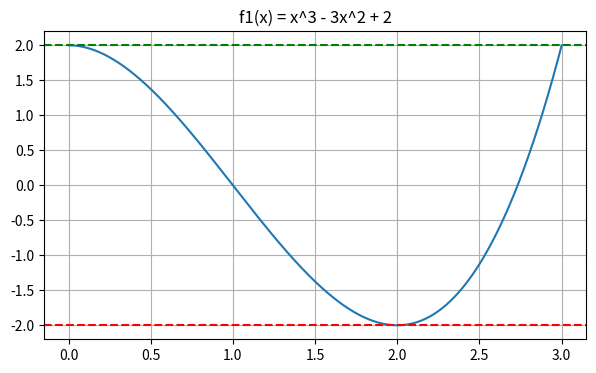
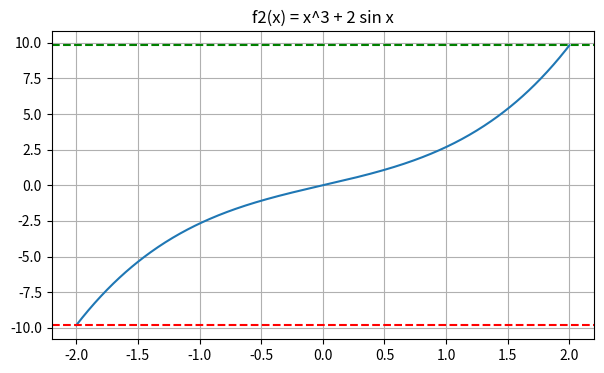
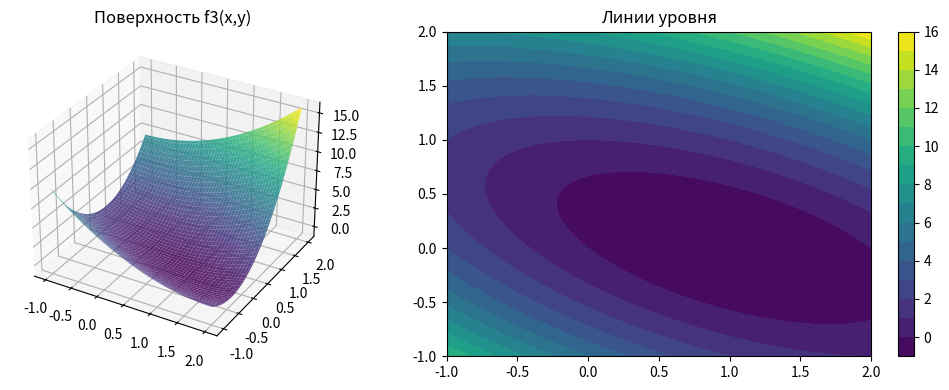

The matplotlib source for these figures, in order:
import math
import numpy as np
import matplotlib.pyplot as plt
from scipy.optimize import minimize_scalar, minimize

class Interval:
    def __init__(self, lo, hi):
        self.lo, self.hi = float(lo), float(hi)
    def __add__(self, o):
        if isinstance(o, (int, float)): return Interval(self.lo+o, self.hi+o)
        return Interval(self.lo+o.lo, self.hi+o.hi)
    __radd__ = __add__
    def __sub__(self, o):
        if isinstance(o, (int, float)): return Interval(self.lo-o, self.hi-o)
        return Interval(self.lo-o.hi, self.hi-o.lo)
    def __rsub__(self, o): return Interval(o, o) - self
    def __mul__(self, o):
        if isinstance(o, (int, float)):
            return Interval(min(self.lo*o, self.hi*o), max(self.lo*o, self.hi*o))
        p = [self.lo*o.lo, self.lo*o.hi, self.hi*o.lo, self.hi*o.hi]
        return Interval(min(p), max(p))
    __rmul__ = __mul__
    def __truediv__(self, o):
        if isinstance(o, (int, float)): return self * (1.0/o)
        return self * Interval(1.0/o.hi, 1.0/o.lo)
    def __pow__(self, n):
        if n == 0: return Interval(1, 1)
        if n % 2 == 0:
            lo = 0.0 if self.lo <= 0 <= self.hi else min(self.lo**n, self.hi**n)
            return Interval(lo, max(self.lo**n, self.hi**n))
        return Interval(self.lo**n, self.hi**n)
    def __neg__(self): return Interval(-self.hi, -self.lo)
    def rad(self): return (self.hi - self.lo)/2.0
    def mid(self): return (self.lo + self.hi)/2.0
    def hausdorff(self, o):
        return max(abs(self.lo-o.lo), abs(self.hi-o.hi))
    def intersect(self, o):
        lo, hi = max(self.lo, o.lo), min(self.hi, o.hi)
        return Interval(lo, hi) if lo <= hi else None
    def __repr__(self): return f"[{self.lo:.6f}, {self.hi:.6f}]"


def interval_sin(x):
    a, b = x.lo, x.hi
    if b - a >= 2*math.pi: return Interval(-1, 1)
    k1 = math.ceil((a - math.pi/2)/(2*math.pi))
    max_v = 1.0 if math.pi/2 + 2*k1*math.pi <= b else max(math.sin(a), math.sin(b))
    k2 = math.ceil((a + math.pi/2)/(2*math.pi))
    min_v = -1.0 if -math.pi/2 + 2*k2*math.pi <= b else min(math.sin(a), math.sin(b))
    return Interval(min_v, max_v)

def interval_cos(x):
    return interval_sin(Interval(x.lo + math.pi/2, x.hi + math.pi/2))


def f1_scalar(x):     return x**3 - 3*x**2 + 2
def f1_int(x):        return x**3 - 3*x**2 + 2
def f1_horner_int(x): return ((x - 3)*x)*x + 2
def f1_deriv_int(x):  return 3*(x - 1)**2 - 3

def f1_slope_analytic(X, c):
    xv = (3 - c) / 2
    xs = [X.lo, X.hi] + ([xv] if X.lo <= xv <= X.hi else [])
    vals = [x*x + (c-3)*x + c*c - 3*c for x in xs]
    return Interval(min(vals), max(vals))

def f2_scalar(x):     return x**3 + 2*math.sin(x)
def f2_int(x):        return x**3 + 2*interval_sin(x)
F2_DERIV_HI = 12.0 + 2*math.cos(2)
def f2_deriv_int(x):  return Interval(2.0, F2_DERIV_HI)

def f2_slope_numerical(X, c, n=4000):
    def slope(x):
        if abs(x - c) < 1e-10:
            h = 1e-6
            return (f2_scalar(c+h) - f2_scalar(c-h)) / (2*h)
        return (f2_scalar(x) - f2_scalar(c)) / (x - c)
    xs = np.linspace(X.lo, X.hi, n)
    vals = [slope(x) for x in xs]
    r1 = minimize_scalar(slope, bounds=(X.lo, X.hi), method='bounded')
    r2 = minimize_scalar(lambda x: -slope(x), bounds=(X.lo, X.hi), method='bounded')
    return Interval(min(min(vals), r1.fun), max(max(vals), -r2.fun))

def f3_scalar(x, y):  return x**2 + 3*y**2 + 2*x*y - 2*x - 2*y
def f3_int(x, y):     return x**2 + 3*y**2 + 2*x*y - 2*x - 2*y
def f3_alg_int(x, y): return (x + y - 1)**2 + 2*y**2 - 1
def f3_dx_int(x, y):  return 2*x + 2*y - 2
def f3_dy_int(x, y):  return 6*y + 2*x - 2


def centered_form_1d(f_int, f_deriv_int, X, c):
    return f_int(Interval(c, c)) + f_deriv_int(X) * (X - c)

def slope_form_1d(f_scalar, slope_range_fn, X, c):
    fc = Interval(f_scalar(c), f_scalar(c))
    return fc + slope_range_fn(X, c) * (X - c)

def _baumann_p(dX):
    if dX.rad() == 0: return 0.0
    return max(-1.0, min(1.0, dX.mid()/dX.rad()))

def bi_centered_1d(f_int, f_deriv_int, dX, X):
    p = _baumann_p(dX)
    c_star, c_sup = X.mid() - p*X.rad(), X.mid() + p*X.rad()
    F1 = centered_form_1d(f_int, f_deriv_int, X, c_star)
    F2 = centered_form_1d(f_int, f_deriv_int, X, c_sup)
    return F1.intersect(F2), c_star, c_sup

def centered_form_2d(f_int, f_dx_int, f_dy_int, X1, X2, c1, c2):
    return (f_int(Interval(c1,c1), Interval(c2,c2))
            + f_dx_int(X1,X2)*(X1-c1) + f_dy_int(X1,X2)*(X2-c2))

def bi_centered_2d(f_int, f_dx_int, f_dy_int, dX1, dX2, X1, X2):
    p1, p2 = _baumann_p(dX1), _baumann_p(dX2)
    cs = (X1.mid() - p1*X1.rad(), X2.mid() - p2*X2.rad())
    cS = (X1.mid() + p1*X1.rad(), X2.mid() + p2*X2.rad())
    F1 = centered_form_2d(f_int, f_dx_int, f_dy_int, X1, X2, *cs)
    F2 = centered_form_2d(f_int, f_dx_int, f_dy_int, X1, X2, *cS)
    return F1.intersect(F2), cs, cS

def split_box(X1, X2, axis):
    if axis == 'x':
        m = X1.mid()
        return (Interval(X1.lo, m), X2), (Interval(m, X1.hi), X2)
    m = X2.mid()
    return (X1, Interval(X2.lo, m)), (X1, Interval(m, X2.hi))

def hull(A, B):
    return Interval(min(A.lo, B.lo), max(A.hi, B.hi))


if __name__ == "__main__":
    RAN_F1 = Interval(-2, 2)
    RAN_F2 = Interval(f2_scalar(-2), f2_scalar(2))
    RAN_F3 = Interval(-1, 16)
    L1, L2     = 9.0, 3*2*2 + 2*np.cos(2)
    L3x, L3y   = 6.0, 14.0

    X1 = Interval(0, 3)
    print("="*72); print("f1(x) = x^3 - 3x^2 + 2,  X = [0,3]"); print("="*72)
    print(f"A.   Точная область (аналит.)     : {RAN_F1}")
    print(f"B.1  Естественное                 : {f1_int(X1)}  dist={f1_int(X1).hausdorff(RAN_F1):.4f}")
    print(f"B.2  Горнер                       : {f1_horner_int(X1)}  dist={f1_horner_int(X1).hausdorff(RAN_F1):.4f}")

    for c in [0.0, 1.5, 3.0]:
        F = centered_form_1d(f1_int, f1_deriv_int, X1, c)
        print(f"B.3  Дифф. центрир. (c={c})       : {F}  dist={F.hausdorff(RAN_F1):.4f}")

    for c in [0.0, 1.5, 3.0]:
        F = slope_form_1d(f1_scalar, f1_slope_analytic, X1, c)
        print(f"B.4  Наклонная (c={c})            : {F}  dist={F.hausdorff(RAN_F1):.4f}")

    bic1, cs, cS = bi_centered_1d(f1_int, f1_deriv_int, f1_deriv_int(X1), X1)
    print(f"B.5  Бицентр. (c_*={cs:.3f}, c*={cS:.3f}) : {bic1}  dist={bic1.hausdorff(RAN_F1):.4f}")

    print(f"C.1  L = {L1}")
    print(f"C.2  L·rad(X) = {L1*X1.rad()}")
    print(f"C.3  rad F_nat = {f1_int(X1).rad()}")

    X2 = Interval(-2, 2)
    print(); print("="*72); print("f2(x) = x^3 + 2 sin x,  X = [-2,2]"); print("="*72)
    print(f"A.   Точная область (аналит.)     : {RAN_F2}")
    print(f"B.1  Естественное                 : {f2_int(X2)}  dist={f2_int(X2).hausdorff(RAN_F2):.4f}")

    for c in [-2.0, 0.0, 2.0]:
        F = centered_form_1d(f2_int, f2_deriv_int, X2, c)
        print(f"B.3  Дифф. центрир. (c={c})       : {F}  dist={F.hausdorff(RAN_F2):.4f}")

    for c in [-2.0, 0.0, 2.0]:
        F = slope_form_1d(f2_scalar, f2_slope_numerical, X2, c)
        print(f"B.4  Наклонная (c={c})            : {F}  dist={F.hausdorff(RAN_F2):.4f}")

    bic2, cs2, cS2 = bi_centered_1d(f2_int, f2_deriv_int, f2_deriv_int(X2), X2)
    print(f"B.5  Бицентр. (c_*={cs2:.3f}, c*={cS2:.3f}) : {bic2}  dist={bic2.hausdorff(RAN_F2):.4f}")

    print(f"C.1  L = {L2:.6f}")
    print(f"C.2  L·rad(X) = {L2*X2.rad():.6f}")
    print(f"C.3  rad F_nat = {f2_int(X2).rad():.6f}")

    Xa, Xb = Interval(-1, 2), Interval(-1, 2)
    print(); print("="*72); print("f3(x,y) = x²+3y²+2xy-2x-2y,  X=[-1,2]²"); print("="*72)
    print(f"E.2  Точная область (аналит.)     : {RAN_F3}")

    nat3 = f3_int(Xa, Xb);  alg3 = f3_alg_int(Xa, Xb)
    print(f"E.3  Естественное                 : {nat3}  dist={nat3.hausdorff(RAN_F3):.4f}")
    print(f"E.4  Алгебраическое               : {alg3}  dist={alg3.hausdorff(RAN_F3):.4f}")

    for (c1,c2) in [(0.5,0.5), (0.5,0.0)]:
        F = centered_form_2d(f3_int, f3_dx_int, f3_dy_int, Xa, Xb, c1, c2)
        print(f"E.5  Дифф. центрир. c=({c1},{c2})  : {F}  dist={F.hausdorff(RAN_F3):.4f}")

    dX1, dX2 = Interval(-6, 6), Interval(-10, 14)
    bic3, cs3, cS3 = bi_centered_2d(f3_int, f3_dx_int, f3_dy_int, dX1, dX2, Xa, Xb)
    print(f"E.6  Бицентр. c_*={cs3}, c*={cS3} : {bic3}  dist={bic3.hausdorff(RAN_F3):.4f}")

    for axis in ['x', 'y']:
        (P1, P2), (Q1, Q2) = split_box(Xa, Xb, axis)
        h = hull(f3_int(P1,P2), f3_int(Q1,Q2))
        print(f"E.7  Дробление по {axis}            : {h}  dist={h.hausdorff(RAN_F3):.4f}")

    print(f"E.8  L1={L3x}, L2={L3y}, оценка={L3x*Xa.rad()+L3y*Xb.rad()}")
    print(f"     rad F_nat = {nat3.rad()}")

    xs = np.linspace(0, 3, 400)
    plt.figure(figsize=(7, 4))
    plt.plot(xs, [f1_scalar(x) for x in xs]); plt.grid(True)
    plt.axhline(RAN_F1.lo, color='r', ls='--'); plt.axhline(RAN_F1.hi, color='g', ls='--')
    plt.title('f1(x) = x^3 - 3x^2 + 2'); plt.show()

    xs = np.linspace(-2, 2, 400)
    plt.figure(figsize=(7, 4))
    plt.plot(xs, [f2_scalar(x) for x in xs]); plt.grid(True)
    plt.axhline(RAN_F2.lo, color='r', ls='--'); plt.axhline(RAN_F2.hi, color='g', ls='--')
    plt.title('f2(x) = x^3 + 2 sin x'); plt.show()

    x = np.linspace(-1, 2, 100); y = np.linspace(-1, 2, 100)
    X, Y = np.meshgrid(x, y); Z = f3_scalar(X, Y)
    fig = plt.figure(figsize=(11, 4))
    ax1 = fig.add_subplot(1, 2, 1, projection='3d')
    ax1.plot_surface(X, Y, Z, cmap='viridis', alpha=0.85)
    ax1.set_title('Поверхность f3(x,y)')
    ax2 = fig.add_subplot(1, 2, 2)
    cf = ax2.contourf(X, Y, Z, levels=20, cmap='viridis')
    fig.colorbar(cf, ax=ax2); ax2.set_title('Линии уровня')
    plt.tight_layout(); plt.show()
